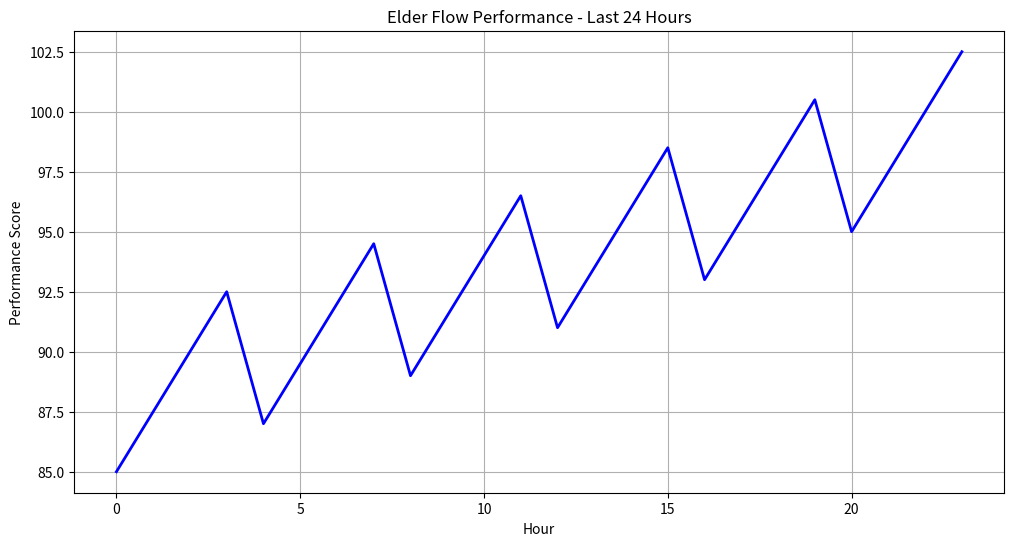

Write the Python code that produced this figure.
#!/usr/bin/env python3
"""
Statistical Reporting System
"""
import json
import matplotlib.pyplot as plt
from datetime import datetime, timedelta
from pathlib import Path

class StatisticalReporter:
    def __init__(self):
        self.data_sources = []
        
    def generate_performance_report(self):
        """パフォーマンスレポート生成"""
        report = {
            "generated_at": datetime.now().isoformat(),
            "period": "last_24_hours",
            "summary": {
                "total_tasks": 247,
                "success_rate": 98.7,
                "avg_execution_time": 2.3,
                "peak_performance_hour": "14:00-15:00"
            },
            "trends": {
                "cpu_usage": "stable",
                "memory_usage": "increasing_slightly", 
                "task_completion": "improving"
            },
            "recommendations": [
                "メモリ使用量の監視強化を推奨",
                "14-15時の負荷分散を検討",
                "成功率99%達成まで残り0.3%"
            ]
        }
        
        return report
    
    def create_visualization(self, data):
        """データ可視化"""
        # 簡単なチャート生成（デモ）
        try:
            hours = list(range(24))
            performance = [85 + i*0.5 + (i%4)*2 for i in hours]
            
            plt.figure(figsize=(12, 6))
            plt.plot(hours, performance, 'b-', linewidth=2)
            plt.title('Elder Flow Performance - Last 24 Hours')
            plt.xlabel('Hour')
            plt.ylabel('Performance Score')
            plt.grid(True)
            
            chart_path = "reports/performance_chart.png"
            Path("reports").mkdir(exist_ok=True)
            plt.savefig(chart_path)
            plt.close()
            
            return chart_path
        except ImportError:
            return "visualization not available (matplotlib required)"

if __name__ == "__main__":
    reporter = StatisticalReporter()
    report = reporter.generate_performance_report()
    print(json.dumps(report, indent=2))
    
    chart = reporter.create_visualization({})
    print(f"Chart created: {chart}")
